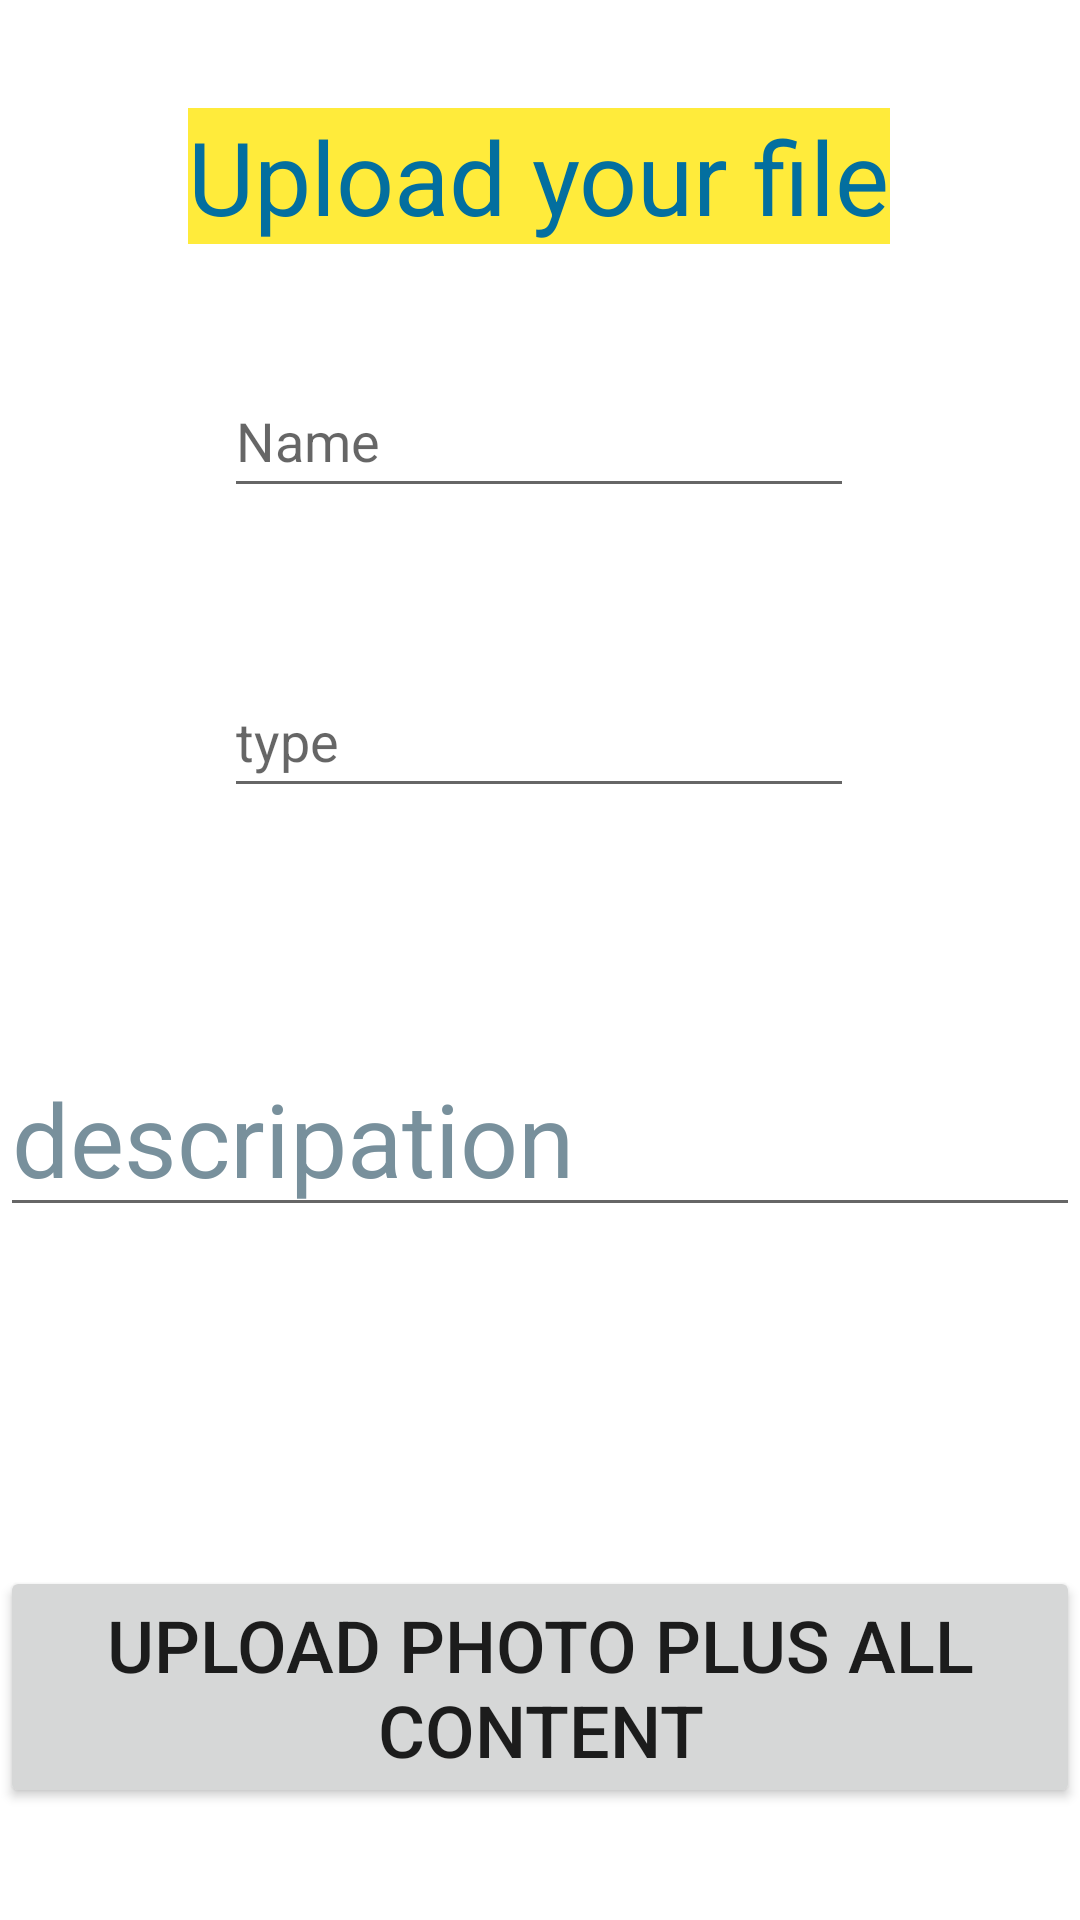

Reconstruct the res/layout file that produces this screen, plus the resources it refers to.
<!-- AndroidManifest.xml: application theme Theme.Becomefit -->
<!-- res/layout/activity_upload.xml -->
<?xml version="1.0" encoding="utf-8"?>
<androidx.constraintlayout.widget.ConstraintLayout xmlns:android="http://schemas.android.com/apk/res/android"
    xmlns:app="http://schemas.android.com/apk/res-auto"
    xmlns:tools="http://schemas.android.com/tools"
    android:layout_width="match_parent"
    android:layout_height="match_parent"
    tools:context=".upload">

    <TextView
        android:id="@+id/textView3"
        android:layout_width="wrap_content"
        android:layout_height="wrap_content"
        android:layout_marginTop="36dp"
        android:background="#FFEB3B"
        android:text="@string/upload_your_file"
        android:textColor="#036F9F"
        android:textSize="34sp"
        app:layout_constraintEnd_toEndOf="parent"
        app:layout_constraintHorizontal_bias="0.497"
        app:layout_constraintStart_toStartOf="parent"
        app:layout_constraintTop_toTopOf="parent" />

    <EditText
        android:id="@+id/editTextTextPersonName2"
        android:layout_width="wrap_content"
        android:layout_height="wrap_content"
        android:layout_marginTop="40dp"
        android:autofillHints=""
        android:ems="10"
        android:hint="@string/name"
        android:inputType="textPersonName"
        android:minHeight="48dp"
        app:layout_constraintEnd_toEndOf="parent"
        app:layout_constraintHorizontal_bias="0.497"
        app:layout_constraintStart_toStartOf="parent"
        app:layout_constraintTop_toBottomOf="@+id/textView3" />

    <EditText
        android:id="@+id/editTextTextPersonName3"
        android:layout_width="wrap_content"
        android:layout_height="wrap_content"
        android:layout_marginTop="52dp"
        android:autofillHints=""
        android:ems="10"
        android:hint="@string/type"
        android:inputType="textPersonName"
        android:minHeight="48dp"
        app:layout_constraintEnd_toEndOf="parent"
        app:layout_constraintHorizontal_bias="0.497"
        app:layout_constraintStart_toStartOf="parent"
        app:layout_constraintTop_toBottomOf="@+id/editTextTextPersonName2" />

    <EditText
        android:id="@+id/editTextTextPersonName4"
        android:layout_width="match_parent"
        android:layout_height="wrap_content"
        android:layout_marginTop="40dp"
        android:autofillHints=""
        android:ems="10"
        android:hint="@string/descripation"
        android:inputType="textPersonName"
        android:textColorHint="#78909C"
        android:textSize="34sp"
        app:layout_constraintBottom_toTopOf="@+id/button4"
        app:layout_constraintEnd_toEndOf="parent"
        app:layout_constraintHorizontal_bias="0.0"
        app:layout_constraintStart_toStartOf="parent"
        app:layout_constraintTop_toBottomOf="@+id/editTextTextPersonName3"
        app:layout_constraintVertical_bias="0.0" />

    <Button
        android:id="@+id/button4"
        android:layout_width="wrap_content"
        android:layout_height="wrap_content"
        android:layout_marginTop="76dp"
        android:text="@string/upload_photo_plus_all_content"
        android:textSize="24sp"
        app:layout_constraintBottom_toBottomOf="parent"
        app:layout_constraintEnd_toEndOf="parent"
        app:layout_constraintHorizontal_bias="0.498"
        app:layout_constraintStart_toStartOf="parent"
        app:layout_constraintTop_toBottomOf="@+id/editTextTextPersonName4" />

</androidx.constraintlayout.widget.ConstraintLayout>
<!-- resources referenced by this layout -->
<resources>
  <string name="descripation">descripation</string>
  <string name="name">Name</string>
  <string name="type">type</string>
  <string name="upload_photo_plus_all_content">upload photo plus all content</string>
  <string name="upload_your_file">Upload your file</string>
  <style name="Theme.Becomefit" parent="Theme.MaterialComponents.DayNight.DarkActionBar">
          
          <item name="colorPrimary">@color/black</item>
          <item name="colorPrimaryVariant">@color/purple_700</item>
          <item name="colorOnPrimary">@color/white</item>
          
          <item name="colorSecondary">@color/teal_200</item>
          <item name="colorSecondaryVariant">@color/teal_700</item>
          <item name="colorOnSecondary">@color/black</item>
          
          <item name="android:statusBarColor" tools:targetApi="l">?attr/colorPrimaryVariant</item>
          
      </style>
  <color name="black">#292826</color>
  <color name="purple_700">#090318</color>
  <color name="white">#FFFFFFFF</color>
  <color name="teal_200">#FF03DAC5</color>
  <color name="teal_700">#FF018786</color>
</resources>
